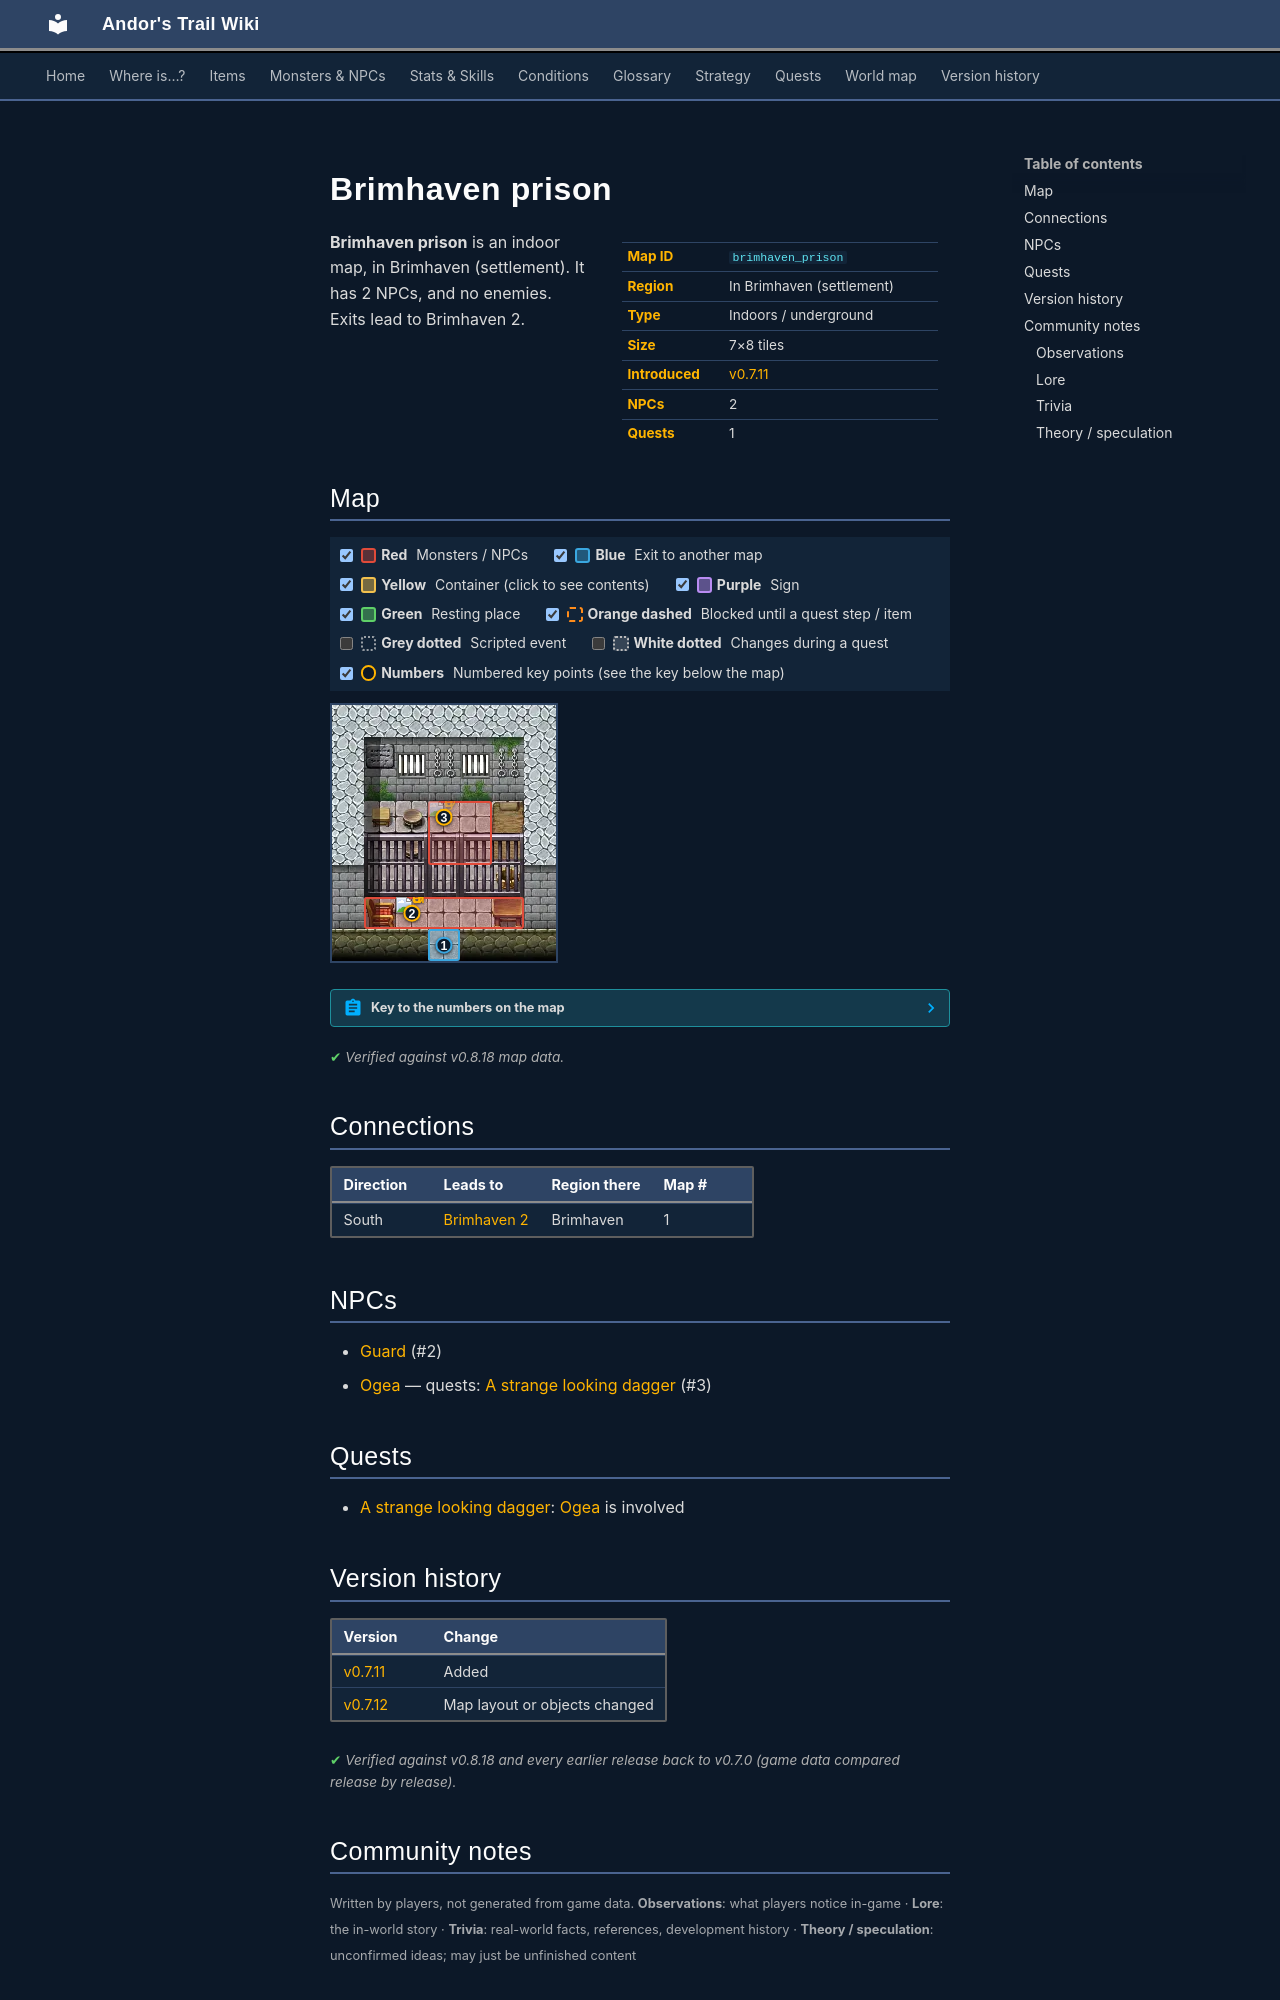

repository: asdfghjkl628/Andor-s-Trail-Wikiiii · page: maps/brimhaven_prison/index.html · generator: mkdocs

---
description: "Brimhaven prison is an indoor location in Andor's Trail, in Brimhaven (settlement). NPCs: Guard, Ogea. Exits to Brimhaven 2."
---

# Brimhaven prison

<div class="infobox" markdown>

| | |
|---|---|
| **Map ID** | `brimhaven_prison` |
| **Region** | In Brimhaven (settlement) |
| **Type** | Indoors / underground |
| **Size** | 7×8 tiles |
| **Introduced** | [v0.7.11](../versions/0.7.11.md) |
| **NPCs** | 2 |
| **Quests** | 1 |

</div>

**Brimhaven prison** is an indoor map, in Brimhaven (settlement). It has 2 NPCs, and no enemies. Exits lead to Brimhaven 2.

## Map

<div class="map-legend" markdown="0"><label class="lg"><input type="checkbox" data-t="spawn" checked><span class="sw sw-spawn"></span><b>Red</b>&nbsp;Monsters / NPCs</label><label class="lg"><input type="checkbox" data-t="mapchange" checked><span class="sw sw-mapchange"></span><b>Blue</b>&nbsp;Exit to another map</label><label class="lg"><input type="checkbox" data-t="container" checked><span class="sw sw-container"></span><b>Yellow</b>&nbsp;Container (click to see contents)</label><label class="lg"><input type="checkbox" data-t="sign" checked><span class="sw sw-sign"></span><b>Purple</b>&nbsp;Sign</label><label class="lg"><input type="checkbox" data-t="rest" checked><span class="sw sw-rest"></span><b>Green</b>&nbsp;Resting place</label><label class="lg"><input type="checkbox" data-t="key" checked><span class="sw sw-key"></span><b>Orange dashed</b>&nbsp;Blocked until a quest step / item</label><label class="lg"><input type="checkbox" data-t="script"><span class="sw sw-script"></span><b>Grey dotted</b>&nbsp;Scripted event</label><label class="lg"><input type="checkbox" data-t="replace"><span class="sw sw-replace"></span><b>White dotted</b>&nbsp;Changes during a quest</label><label class="lg"><input type="checkbox" data-t="pin" checked><span class="sw sw-pin"></span><b>Numbers</b>&nbsp;Numbered key points (see the key below the map)</label></div>

<div class="map-wrap hide-script hide-replace" markdown="0"><img src="../../assets/maps/brimhaven_prison.webp" alt="Map of Brimhaven prison" width="224" height="256" loading="lazy"><a id="place-entrance" class="mo mo-mapchange" href="../brimhaven2/#place-prison" title="Exit to Brimhaven 2" style="left:42.857%;top:87.500%;width:14.286%;height:12.500%"></a><span class="mo mo-spawn" title="Spawns: Guard" style="left:14.286%;top:75.000%;width:71.429%;height:12.500%"></span><span class="mo mo-spawn" title="Spawns: Ogea (only appears later, during a quest)" style="left:42.857%;top:37.500%;width:28.571%;height:25.000%"></span><a class="mob" href="../../monsters/guard/#v-brv_prison_guard" title="Guard" style="left:28.571%;top:75.000%;width:14.286%;height:12.500%"><img src="../../assets/icons/monsters/monsters_ld1_41.png" alt="Guard"></a><a class="mob mob-later" href="../../monsters/brv_villager3/" title="Ogea (appears later in a quest)" style="left:42.857%;top:37.500%;width:14.286%;height:12.500%"><img src="../../assets/icons/monsters/monsters_tometik2_63.png" alt="Ogea"></a><a class="pin pin-exit" href="#key-1" style="left:50.000%;top:93.750%" title="Exit (south): to [Brimhaven 2](brimhaven2.md)">1</a><a id="pin-npc-brv_prison_guard" class="pin pin-npc" href="#key-2" style="left:35.714%;top:81.250%" title="[Guard](../../monsters/guard.md#v-brv_prison_guard): NPC">2</a><a id="pin-npc-brv_villager3" class="pin pin-npc" href="#key-3" style="left:50.000%;top:43.750%" title="[Ogea](../../monsters/brv_villager3.md): 1 quest">3</a></div>

??? abstract "Key to the numbers on the map"

    | # | What | Details |
    |---|---|---|
    | <span id="key-1"></span>1 | Exit (south) | to [Brimhaven 2](brimhaven2.md) |
    | <span id="key-2"></span>2 | [Guard](../monsters/guard.md#v-brv_prison_guard) | NPC |
    | <span id="key-3"></span>3 | [Ogea](../monsters/brv_villager3.md) | 1 quest |


<p class="verified">Verified against v0.8.18 map data.</p>

## Connections

| Direction | Leads to | Region there | Map # |
|---|---|---|---|
| South | [Brimhaven 2](brimhaven2.md) | Brimhaven | 1 |

## NPCs

- [Guard](../monsters/guard.md#v-brv_prison_guard) (#2)
- [Ogea](../monsters/brv_villager3.md) — quests: [A strange looking dagger](../quests/brv_dagger.md) (#3)

## Quests

- [A strange looking dagger](../quests/brv_dagger.md): [Ogea](../monsters/brv_villager3.md) is involved


## Version history

| Version | Change |
|---|---|
| [v0.7.11](../versions/0.7.11.md) | Added |
| [v0.7.12](../versions/0.7.12.md) | Map layout or objects changed |

<p class="verified">Verified against v0.8.18 and every earlier release back to v0.7.0 (game data compared release by release).</p>


## Community notes

<small>Written by players, not generated from game data. **Observations**: what players notice in-game · **Lore**: the in-world story · **Trivia**: real-world facts, references, development history · **Theory / speculation**: unconfirmed ideas; may just be unfinished content</small>

### Observations

*No notes yet. Contributions are welcome: [add a note](https://github.com/asdfghjkl628/Andor-s-Trail-Wikiiii/new/main/notes/maps?filename=brimhaven_prison.md&value=%23%23%20Observations%0A%0A%3C%21--%20what%20players%20notice%20in-game%20--%3E%0A%0A%23%23%20Lore%0A%0A%3C%21--%20the%20in-world%20story%20--%3E%0A%0A%23%23%20Trivia%0A%0A%3C%21--%20real-world%20facts%2C%20references%2C%20development%20history%20--%3E%0A%0A%23%23%20Theory%20/%20speculation%0A%0A%3C%21--%20unconfirmed%20ideas%3B%20may%20just%20be%20unfinished%20content%20--%3E%0A).*

### Lore

*No notes yet. Contributions are welcome: [add a note](https://github.com/asdfghjkl628/Andor-s-Trail-Wikiiii/new/main/notes/maps?filename=brimhaven_prison.md&value=%23%23%20Observations%0A%0A%3C%21--%20what%20players%20notice%20in-game%20--%3E%0A%0A%23%23%20Lore%0A%0A%3C%21--%20the%20in-world%20story%20--%3E%0A%0A%23%23%20Trivia%0A%0A%3C%21--%20real-world%20facts%2C%20references%2C%20development%20history%20--%3E%0A%0A%23%23%20Theory%20/%20speculation%0A%0A%3C%21--%20unconfirmed%20ideas%3B%20may%20just%20be%20unfinished%20content%20--%3E%0A).*
